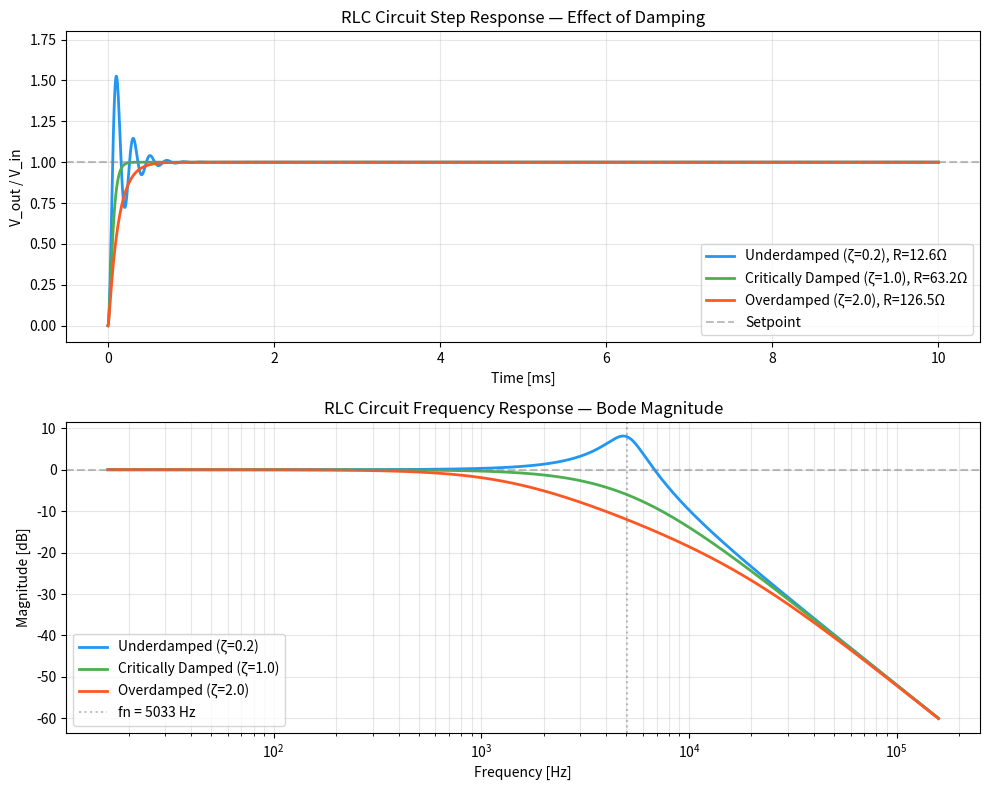

The matplotlib source for this figure:
"""
RLC Circuit Model — Transfer Function and Step Response
========================================================

Purpose:
    Model a series RLC circuit, derive its transfer function,
    and simulate the step response showing underdamped, critically
    damped, and overdamped cases.

Circuit:
    
    V_in ──── L ──── R ──── C ──── GND
                            │
                          V_out (voltage across C)

Governing Equation (KVL):
    L * di/dt + R*i + (1/C) * ∫i dt = V_in
    
    Or in terms of V_out = (1/C) * ∫i dt:
    LC * d²V_out/dt² + RC * dV_out/dt + V_out = V_in

Transfer Function:
    G(s) = V_out(s) / V_in(s) = 1 / (LCs² + RCs + 1)
    
    In standard form:
    G(s) = ωn² / (s² + 2ζωn·s + ωn²)
    
    where:
        ωn = 1/√(LC)           — natural frequency
        ζ  = (R/2) * √(C/L)   — damping ratio

Expected Behavior:
    - ζ < 1: Underdamped — oscillatory step response
    - ζ = 1: Critically damped — fastest non-oscillatory response
    - ζ > 1: Overdamped — sluggish, no oscillation
"""

import numpy as np
from scipy import signal
import matplotlib.pyplot as plt


# =============================================================================
# Circuit Parameters
# =============================================================================
L = 1e-3     # Inductance [H] = 1 mH
C = 1e-6     # Capacitance [F] = 1 μF

# Natural frequency (same for all cases)
omega_n = 1 / np.sqrt(L * C)
f_n = omega_n / (2 * np.pi)

print("=" * 60)
print("Series RLC Circuit Analysis")
print("=" * 60)
print(f"L = {L*1e3:.1f} mH, C = {C*1e6:.1f} μF")
print(f"Natural frequency: ωn = {omega_n:.1f} rad/s = {f_n:.1f} Hz")
print(f"Period: T = {1/f_n*1e3:.3f} ms")


# =============================================================================
# Three Damping Cases
# =============================================================================
# R for critical damping: R_crit = 2 * sqrt(L/C)
R_crit = 2 * np.sqrt(L / C)
print(f"\nCritical resistance: R_crit = {R_crit:.2f} Ω")

cases = {
    'Underdamped (ζ=0.2)': R_crit * 0.2,
    'Critically Damped (ζ=1.0)': R_crit * 1.0,
    'Overdamped (ζ=2.0)': R_crit * 2.0,
}

print(f"\n{'Case':<30} {'R [Ω]':>10} {'ζ':>8} {'Poles':>30}")
print("-" * 80)


# =============================================================================
# Simulation and Plotting
# =============================================================================
fig, axes = plt.subplots(2, 1, figsize=(10, 8))
colors = ['#2196F3', '#4CAF50', '#FF5722']

for idx, (name, R) in enumerate(cases.items()):
    # Damping ratio
    zeta = (R / 2) * np.sqrt(C / L)
    
    # Transfer function: 1 / (LC*s² + RC*s + 1)
    # Or equivalently: ωn² / (s² + 2ζωn*s + ωn²)
    num = [omega_n**2]
    den = [1, 2 * zeta * omega_n, omega_n**2]
    
    sys = signal.TransferFunction(num, den)
    poles = np.roots(den)
    
    # Print info
    pole_str = ', '.join([f'{p:.0f}' for p in poles])
    print(f"{name:<30} {R:>10.2f} {zeta:>8.2f} {pole_str:>30}")
    
    # Step response
    t = np.linspace(0, 0.01, 2000)  # 10 ms window
    t_out, y_out = signal.step(sys, T=t)
    
    # Plot step response
    axes[0].plot(t_out * 1e3, y_out, color=colors[idx], linewidth=2,
                 label=f'{name}, R={R:.1f}Ω')
    
    # Bode magnitude plot
    w = np.logspace(2, 6, 1000)
    w_out, mag, phase = signal.bode(sys, w)
    axes[1].semilogx(w_out / (2 * np.pi), mag, color=colors[idx],
                     linewidth=2, label=name)

# Step response formatting
axes[0].axhline(y=1, color='gray', linestyle='--', alpha=0.5, label='Setpoint')
axes[0].set_xlabel('Time [ms]')
axes[0].set_ylabel('V_out / V_in')
axes[0].set_title('RLC Circuit Step Response — Effect of Damping')
axes[0].legend(loc='lower right')
axes[0].grid(True, alpha=0.3)
axes[0].set_ylim(-0.1, 1.8)

# Bode plot formatting
axes[1].axhline(y=0, color='gray', linestyle='--', alpha=0.5)
axes[1].axvline(x=f_n, color='gray', linestyle=':', alpha=0.5,
                label=f'fn = {f_n:.0f} Hz')
axes[1].set_xlabel('Frequency [Hz]')
axes[1].set_ylabel('Magnitude [dB]')
axes[1].set_title('RLC Circuit Frequency Response — Bode Magnitude')
axes[1].legend()
axes[1].grid(True, alpha=0.3, which='both')

plt.tight_layout()
plt.savefig('rlc-circuit-response.png', dpi=150, bbox_inches='tight')
plt.show()


# =============================================================================
# Energy Analysis
# =============================================================================
print("\n" + "=" * 60)
print("Energy Analysis at Resonance")
print("=" * 60)

R_under = cases['Underdamped (ζ=0.2)']
Q_factor = 1 / (2 * 0.2)  # Q = 1/(2ζ)
bandwidth = omega_n / Q_factor

print(f"\nFor the underdamped case (ζ = 0.2):")
print(f"  Quality factor Q = {Q_factor:.1f}")
print(f"  Resonant peak = {20*np.log10(Q_factor):.1f} dB")
print(f"  Bandwidth = {bandwidth/(2*np.pi):.1f} Hz")
print(f"  Energy stored / Energy dissipated per cycle = Q/(2π) = {Q_factor/(2*np.pi):.2f}")
print(f"\nPhysical interpretation:")
print(f"  At resonance, energy sloshes between L (magnetic) and C (electric)")
print(f"  The Q factor tells you how many oscillations before energy decays to 1/e")
print(f"  Higher R → lower Q → faster energy dissipation → more damping")
